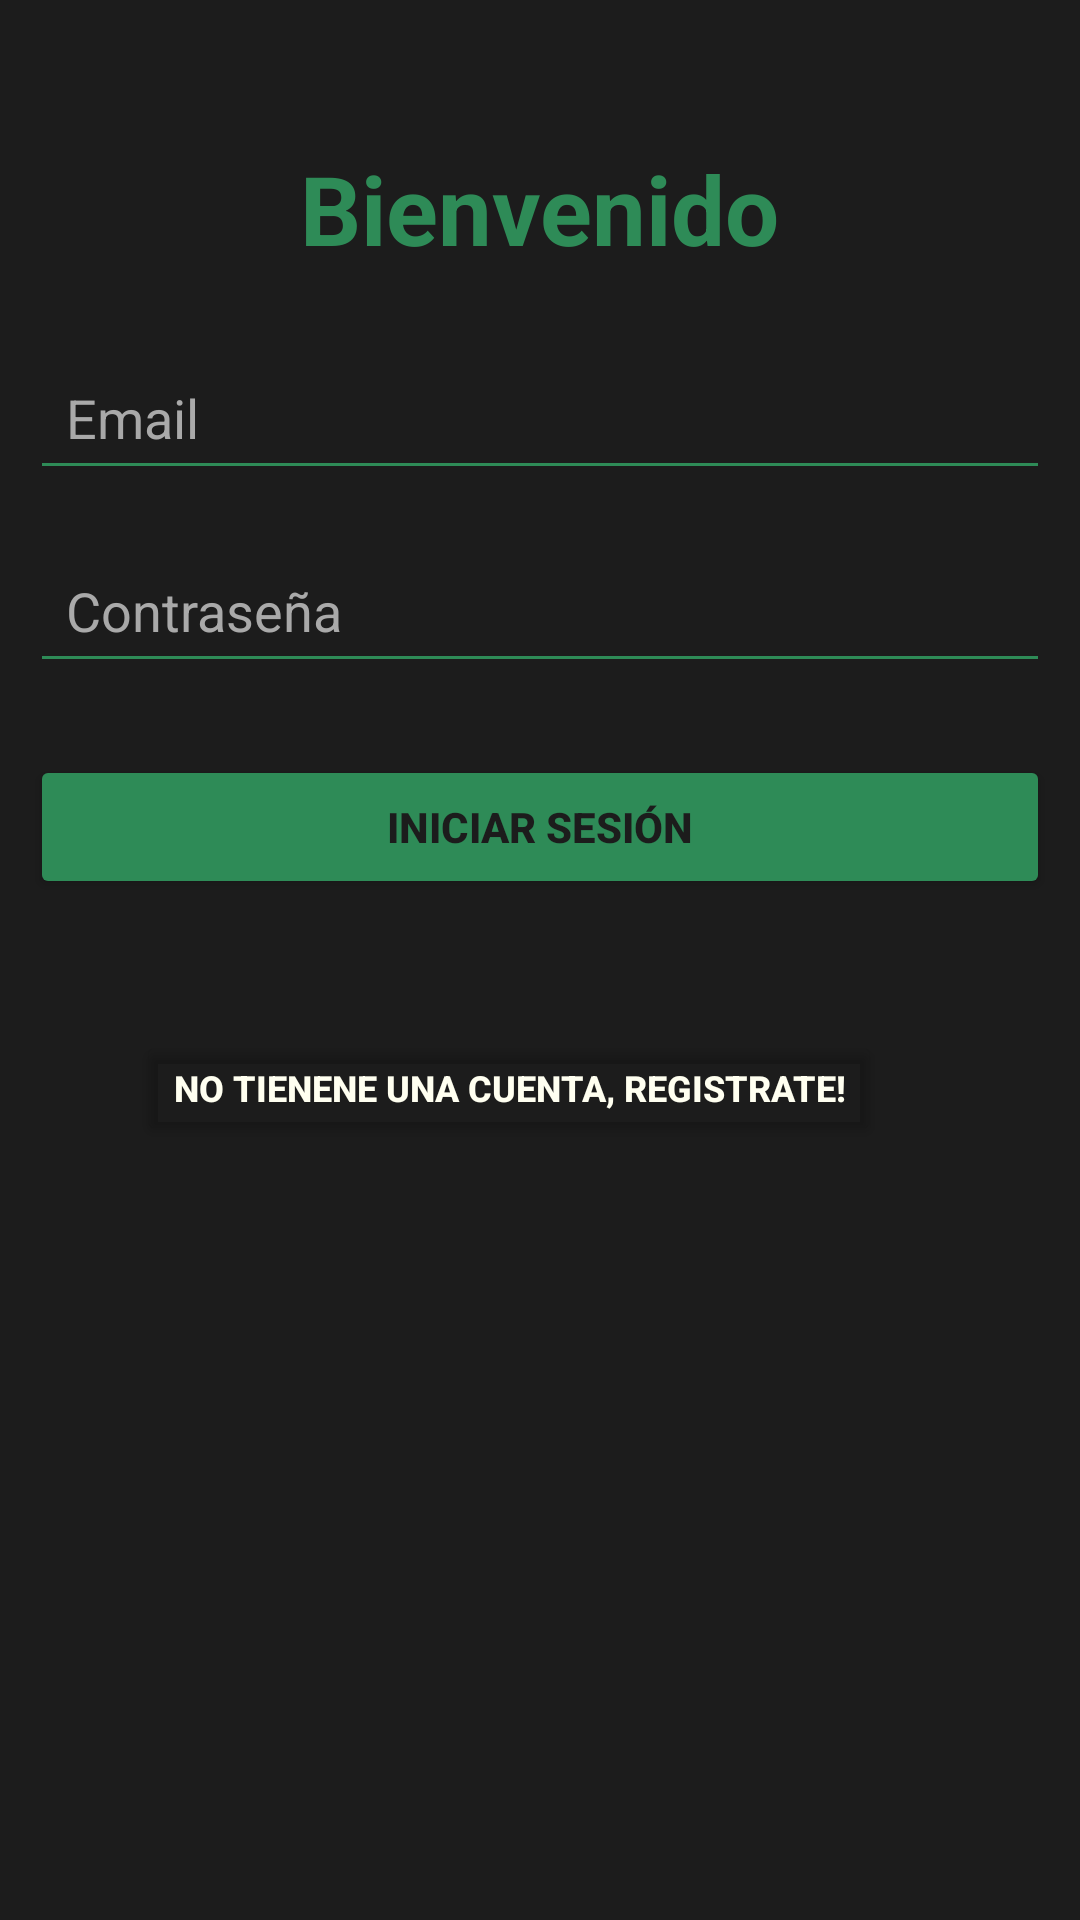

The Android layout XML behind this screen, and the referenced resources:
<!-- AndroidManifest.xml: application theme Theme.PapaGiorgiosRestaurant -->
<!-- res/layout/activity_login.xml -->
<?xml version="1.0" encoding="utf-8"?>
<androidx.constraintlayout.widget.ConstraintLayout xmlns:android="http://schemas.android.com/apk/res/android"
    xmlns:app="http://schemas.android.com/apk/res-auto"
    xmlns:tools="http://schemas.android.com/tools"
    android:id="@+id/main"
    android:layout_width="match_parent"
    android:layout_height="match_parent"
    android:background="@color/gris_oscuro"
    android:backgroundTint="@color/gris_oscuro"
    tools:context=".common.authentication.LoginActivity">

    <TextView
        android:id="@+id/tvTitle"
        android:layout_width="wrap_content"
        android:layout_height="wrap_content"
        android:layout_marginTop="48dp"
        android:backgroundTint="@color/verder_pino"
        android:text="Bienvenido"
        android:textColor="@color/verder_pino"
        android:textSize="32sp"
        android:textStyle="bold"
        app:layout_constraintEnd_toEndOf="parent"
        app:layout_constraintStart_toStartOf="parent"
        app:layout_constraintTop_toTopOf="parent" />


    <EditText
        android:id="@+id/txtEmail"
        android:layout_width="0dp"
        android:layout_height="wrap_content"
        android:layout_marginLeft="10dp"
        android:layout_marginTop="24dp"
        android:layout_marginRight="10dp"
        android:backgroundTint="@color/verder_pino"
        android:hint="Email"
        android:padding="12dp"
        android:textColor="@color/gris_suave"
        android:textColorHint="@color/gris_suave"
        app:layout_constraintEnd_toEndOf="parent"
        app:layout_constraintStart_toStartOf="parent"
        app:layout_constraintTop_toBottomOf="@id/tvTitle" />


    <EditText
        android:id="@+id/txtPassword"
        android:layout_width="0dp"
        android:layout_height="wrap_content"
        android:layout_marginLeft="10dp"
        android:layout_marginTop="16dp"
        android:layout_marginRight="10dp"
        android:backgroundTint="@color/verder_pino"
        android:hint="Contraseña"
        android:inputType="textPassword"
        android:padding="12dp"
        android:textColor="#F5F5F5"
        android:textColorHint="@color/gris_suave"
        app:layout_constraintEnd_toEndOf="parent"
        app:layout_constraintStart_toStartOf="parent"
        app:layout_constraintTop_toBottomOf="@id/txtEmail" />

    <Button
        android:id="@+id/btnLogin"
        android:layout_width="0dp"
        android:layout_height="wrap_content"
        android:layout_marginLeft="10dp"
        android:layout_marginTop="24dp"
        android:layout_marginRight="10dp"
        android:backgroundTint="@color/verder_pino"
        android:padding="12dp"
        android:text="Iniciar sesión"
        android:textColor="#1C1C1C"
        android:textStyle="bold"
        app:layout_constraintEnd_toEndOf="parent"
        app:layout_constraintStart_toStartOf="parent"
        app:layout_constraintTop_toBottomOf="@id/txtPassword" />

    <Button
        android:id="@+id/btnToResgister"
        android:layout_width="wrap_content"
        android:layout_height="38dp"
        android:layout_marginStart="75dp"
        android:layout_marginTop="44dp"
        android:layout_marginEnd="96dp"
        android:backgroundTint="#001C1C1C"
        android:fontFamily="sans-serif-medium"
        android:text="No tienene una cuenta, Registrate!"
        android:textColor="@color/blanco_marfil"
        android:textSize="12sp"
        android:textStyle="bold"
        app:layout_constraintEnd_toEndOf="parent"
        app:layout_constraintStart_toStartOf="parent"
        app:layout_constraintTop_toBottomOf="@+id/btnLogin" />

</androidx.constraintlayout.widget.ConstraintLayout>
<!-- resources referenced by this layout -->
<resources>
  <color name="blanco_marfil">#FFFFF0</color>
  <color name="gris_oscuro">#1C1C1C</color>
  <color name="gris_suave">#A9A9A9</color>
  <color name="verder_pino">#2E8B57</color>
  <style name="Theme.PapaGiorgiosRestaurant" parent="Base.Theme.PapaGiorgiosRestaurant" />
  <style name="Base.Theme.PapaGiorgiosRestaurant" parent="Theme.Material3.DayNight.NoActionBar">
          
          
      </style>
</resources>
